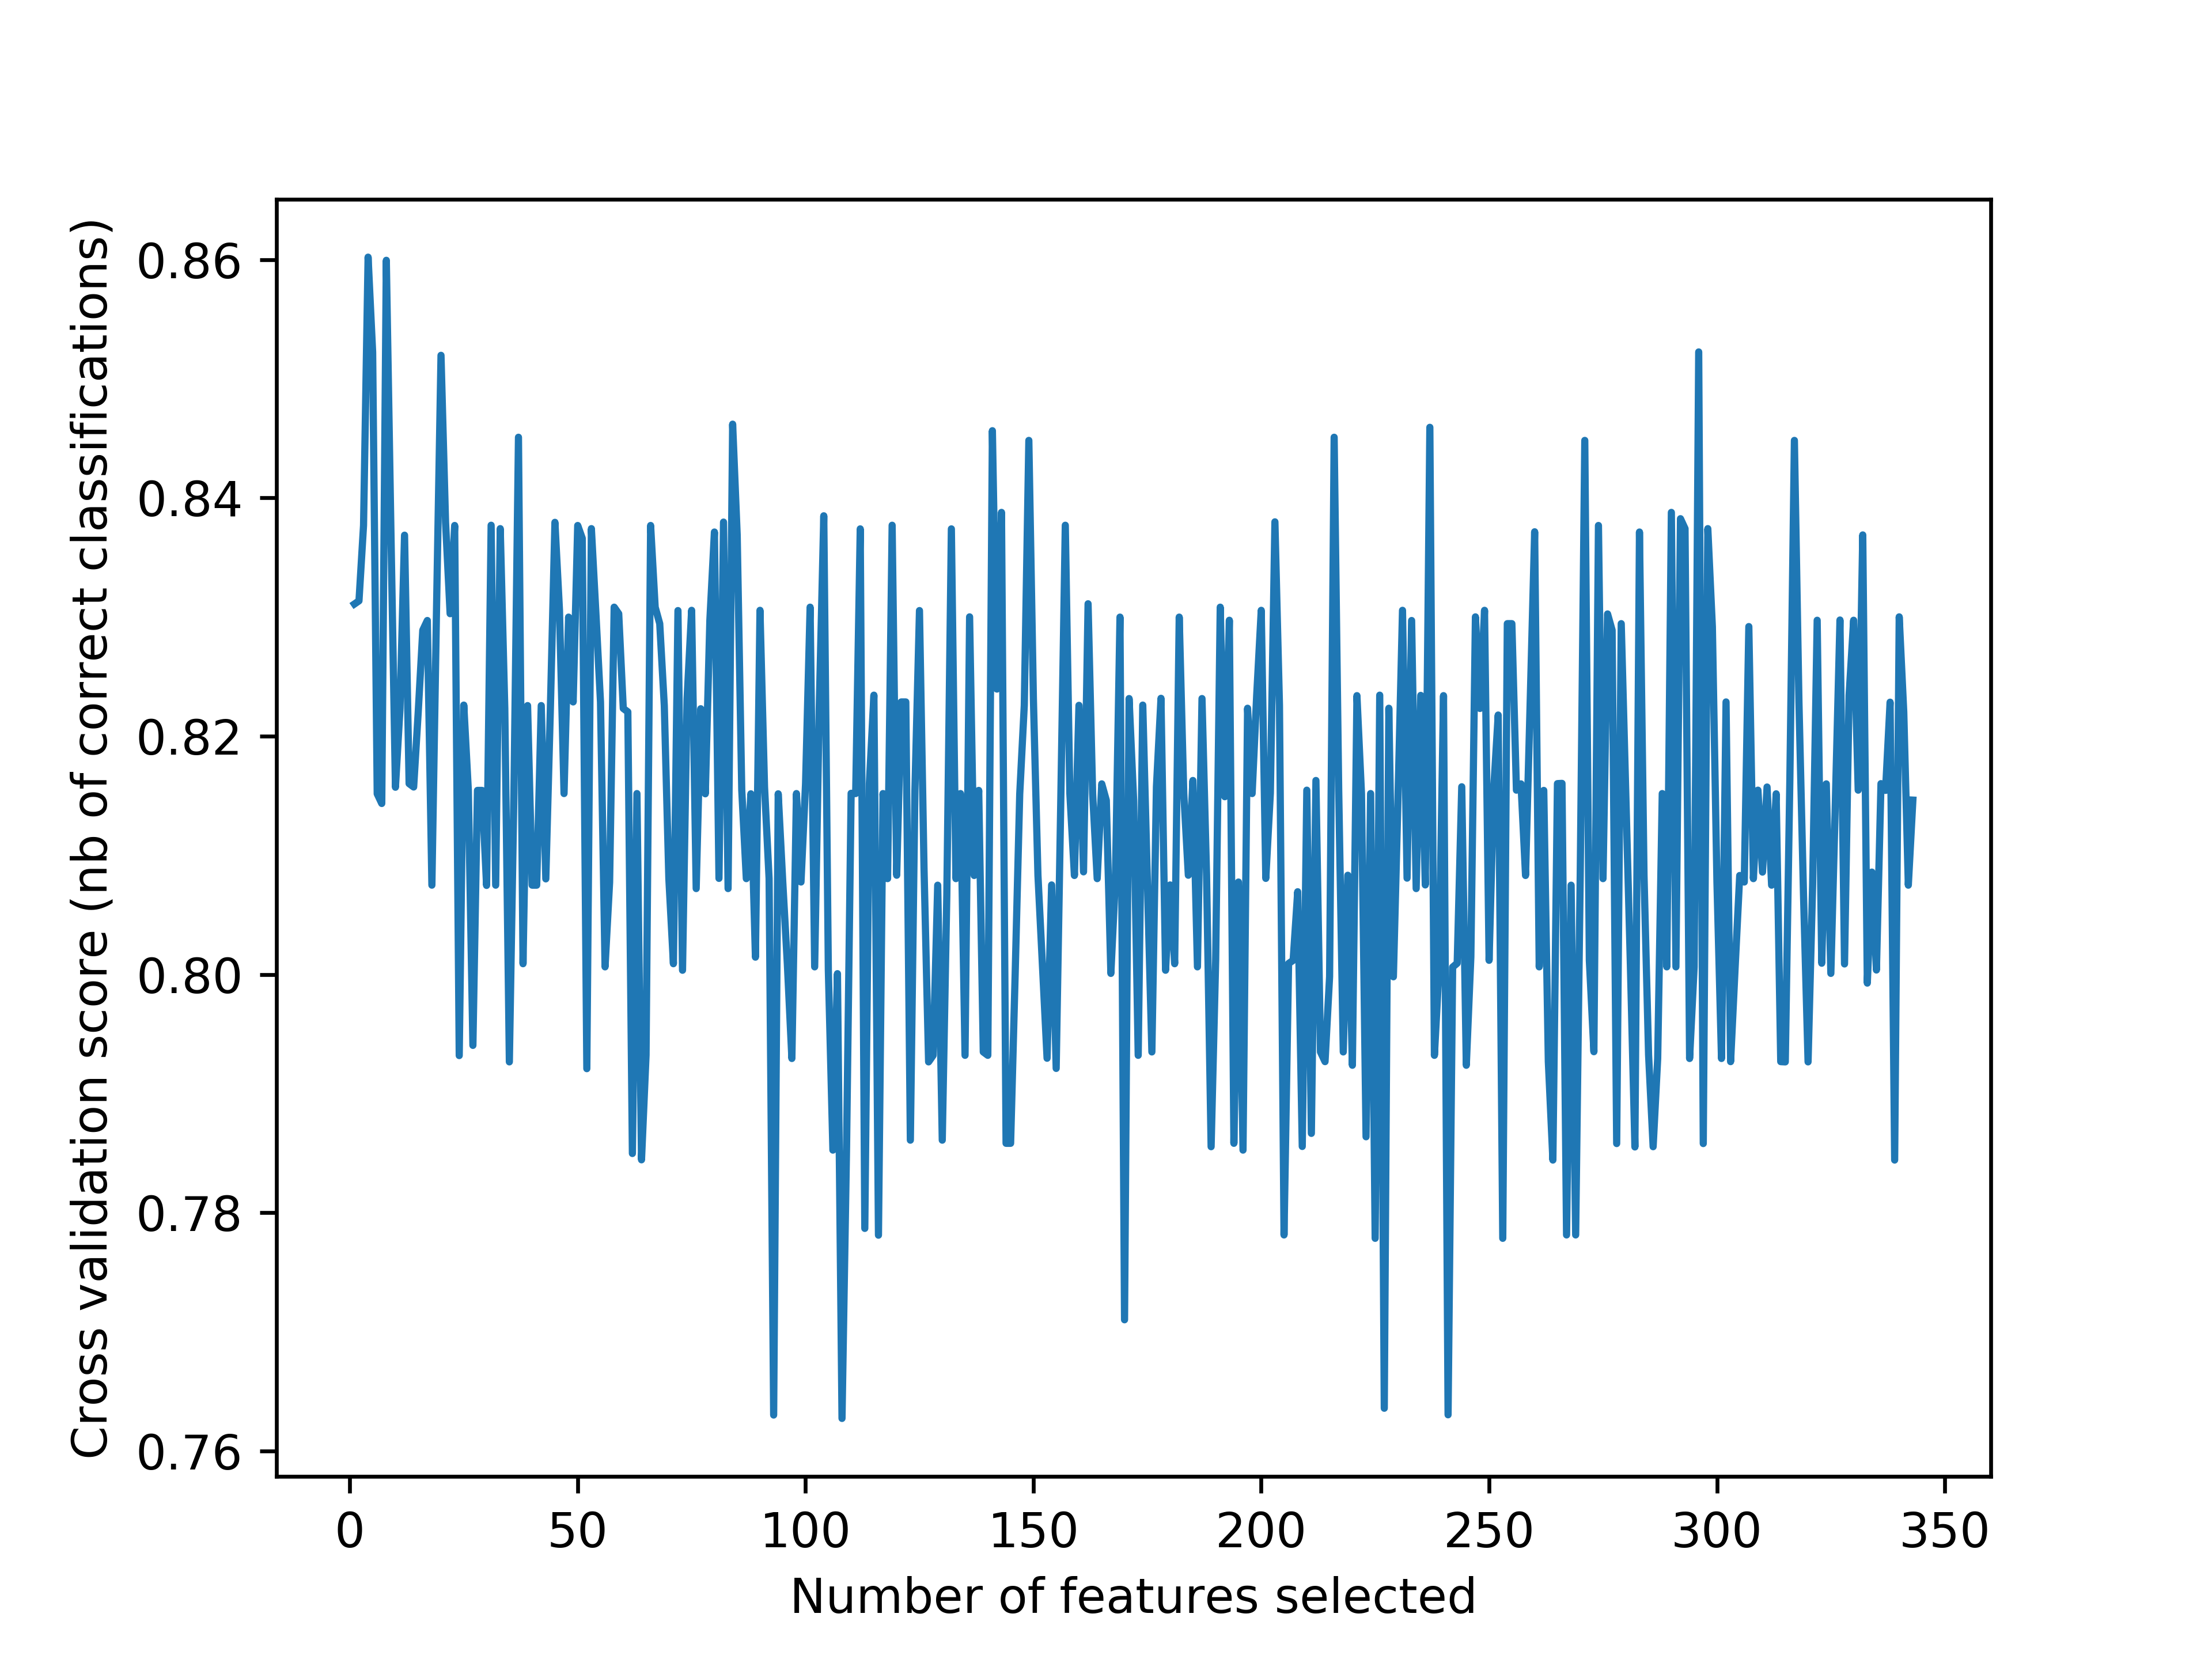

Source data for this figure (header and first rows):
, 0
0, 0.8311
1, 0.8314
2, 0.8377
3, 0.8602
4, 0.8522
5, 0.8152
6, 0.8143
7, 0.86
8, 0.8374
9, 0.8157
10, 0.8223
11, 0.8369
12, 0.816
13, 0.8157
14, 0.822
15, 0.8289
16, 0.8297
17, 0.8075
18, 0.8303
19, 0.852
20, 0.838
21, 0.8303
22, 0.8377
23, 0.7932
24, 0.8226
25, 0.8154
26, 0.794
27, 0.8154
28, 0.8154
29, 0.8075
30, 0.8377
31, 0.8075
32, 0.8374
33, 0.8223
34, 0.7927
35, 0.8152
36, 0.8451
37, 0.8009
38, 0.8226
39, 0.8075
40, 0.8075
41, 0.8226
42, 0.808
43, 0.8223
44, 0.838
45, 0.8306
46, 0.8152
47, 0.83
48, 0.8229
49, 0.8377
50, 0.8366
51, 0.7921
52, 0.8374
53, 0.8303
54, 0.8229
55, 0.8006
56, 0.8077
57, 0.8308
58, 0.8303
59, 0.8223
... 283 more rows
